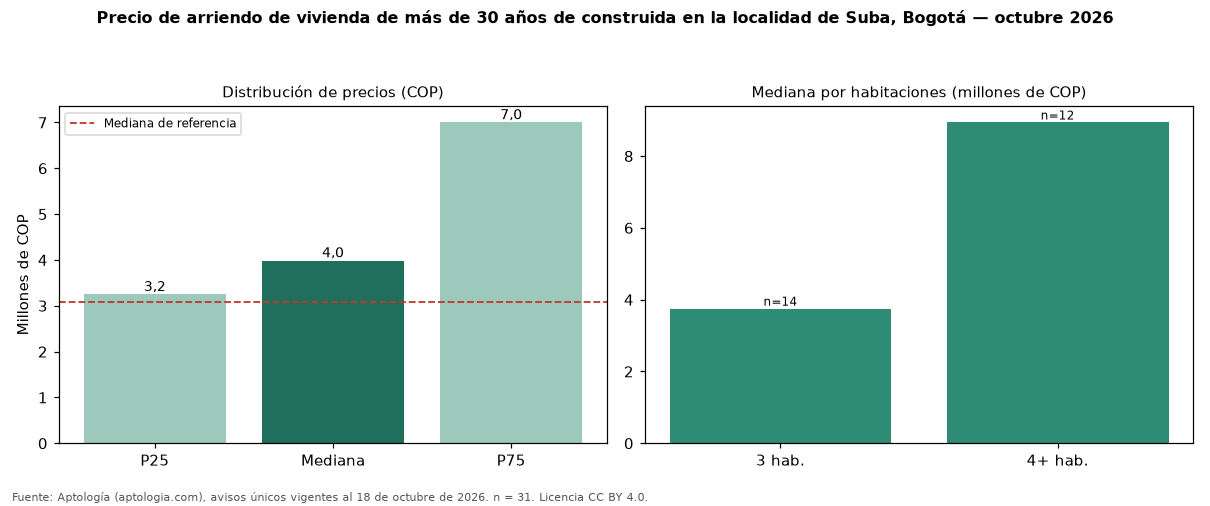

Source data for this figure (header and first rows):
seccion, metrica, valor_cop, n
precio, p25, 3250000, 31
precio, mediana, 3987000, 31
precio, p75, 7000000, 31
cop_por_m2, p25, 25165, 31
cop_por_m2, mediana, 30224, 31
cop_por_m2, p75, 38662, 31
area, area_mediana_m2, 130.3, 31
habitaciones, 3, 3750000, 14
habitaciones, 4+, 8935000, 12
administracion, mediana, 642000, 16
estrato, moda, 5, 
parqueadero, porcentaje_con_parqueadero, 87.1, 31
referencia, mediana_referencia, 3079400, 2387
referencia, mediana_cop_por_m2_referencia, 37500, 2387
